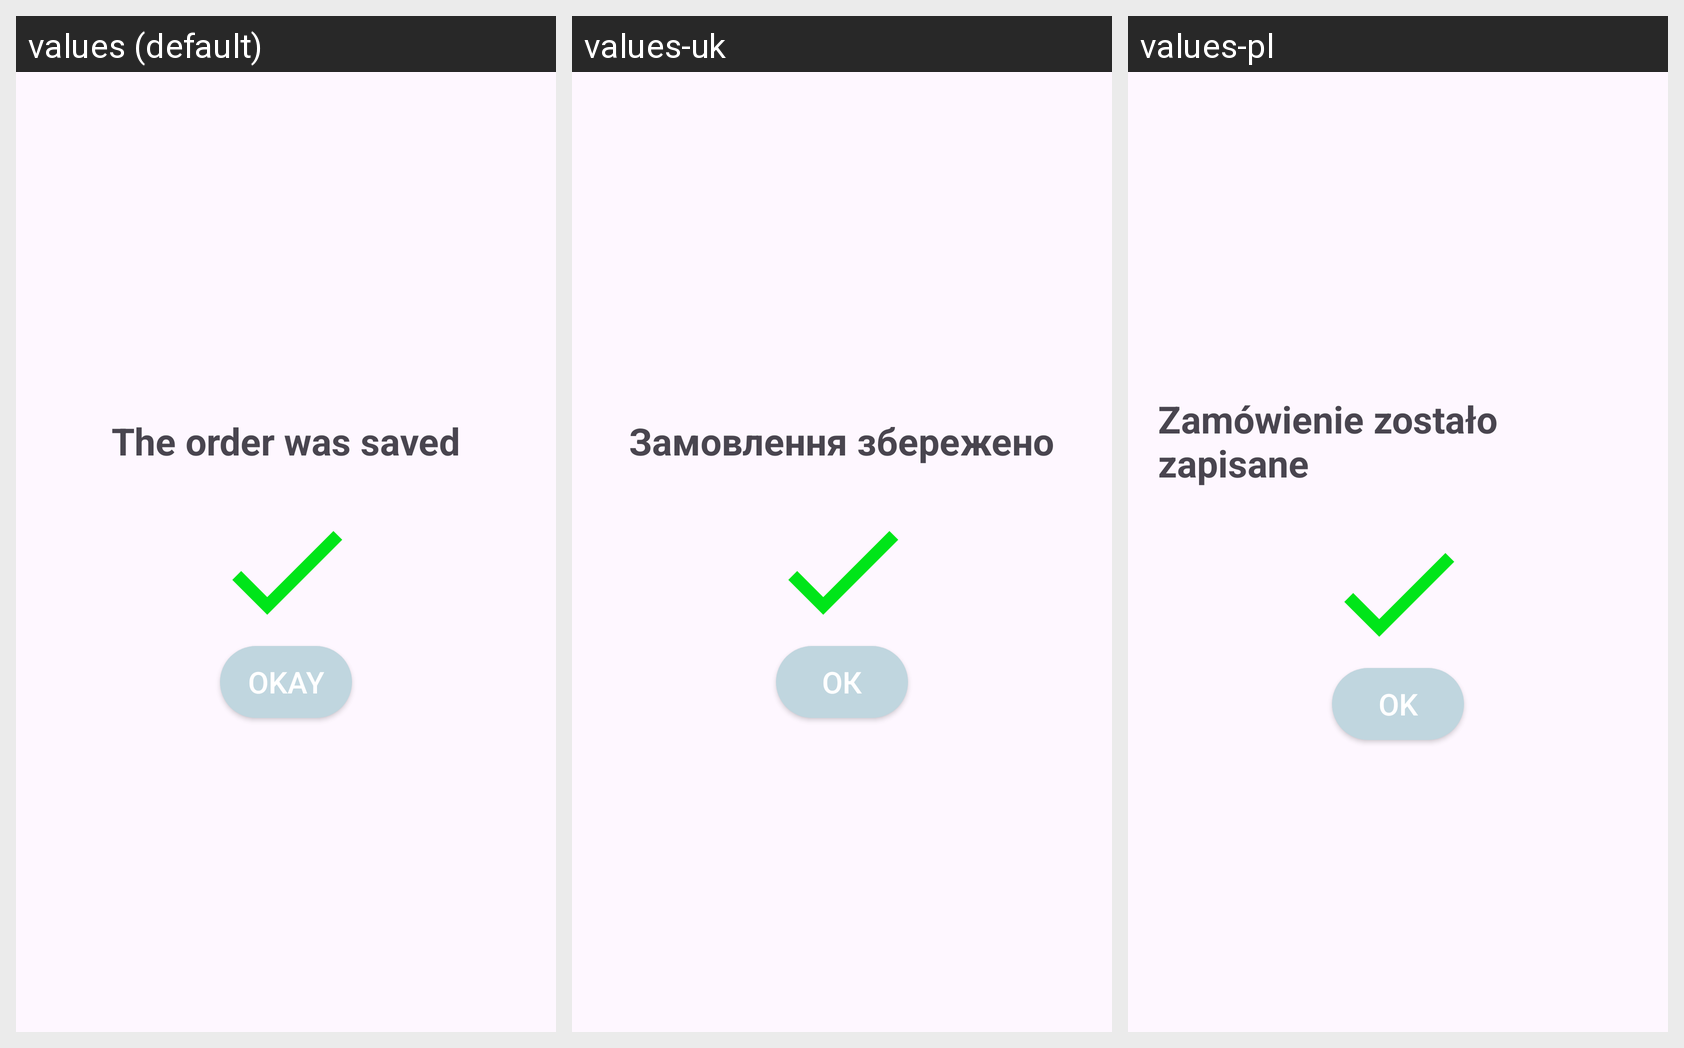

This grid shows one Android layout under several languages. Give, for every string resource on the screen, its name, the default text and each shown locale's text.
Android screen res/layout/dialog_order_saved_result.xml rendered under 3 locales, left to right: values (default), values-uk, values-pl. Device: Nexus 5 (rendered at 1080×1920; each locale shown at half size, 540×960, under a caption strip naming it); theme Theme.ScanCode.
Strings drawn on this screen, with the default value and each locale's value (text and hints the layout hard-codes, and strings that could not be matched under every locale, appear in the picture but are not listed):

the_order_was_saved
  values: The order was saved
  values-uk: Замовлення збережено
  values-pl: Zamówienie zostało zapisane

okay
  values: Okay
  values-uk: ОК
  values-pl: OK
